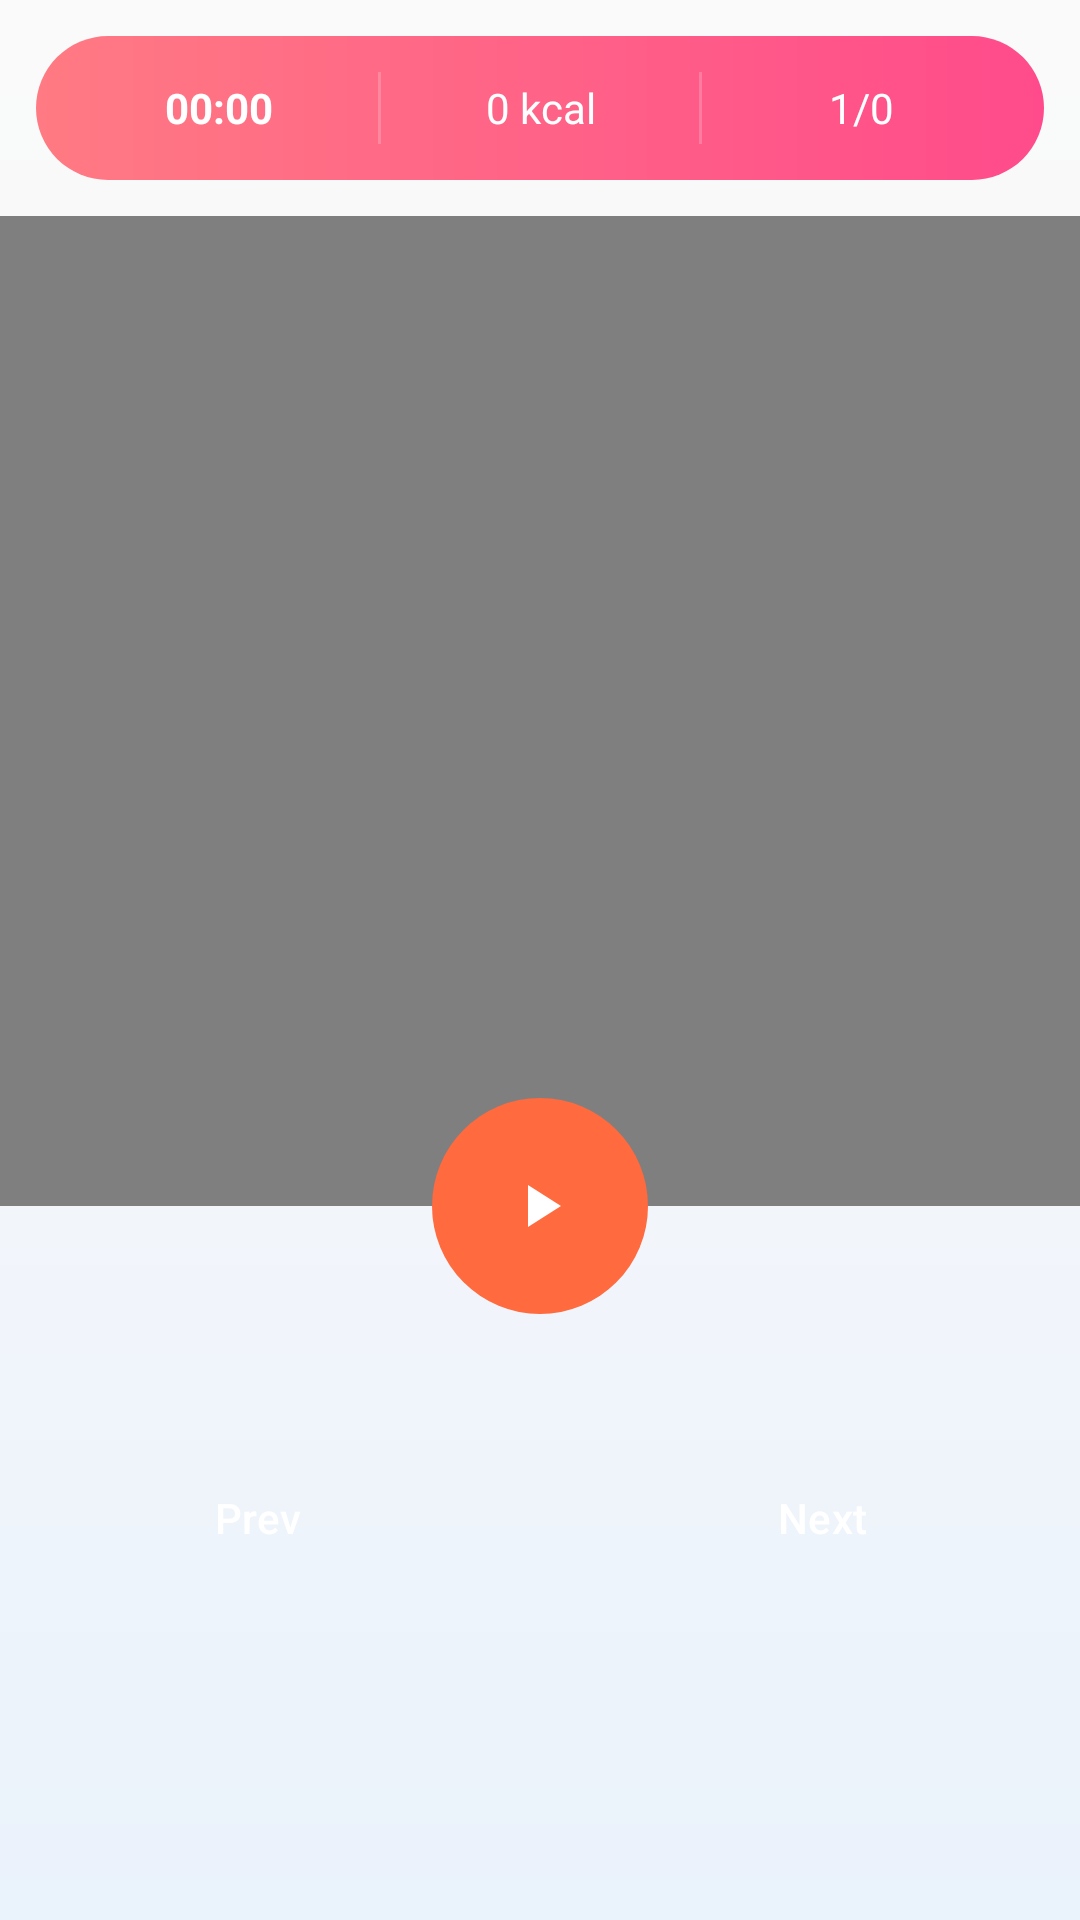

This screen was rendered from an Android layout file. Write that file and the resources it references.
<!-- AndroidManifest.xml: application theme Theme.Workout -->
<!-- res/layout/fragment_workout_player.xml -->
<?xml version="1.0" encoding="utf-8"?>
<androidx.constraintlayout.widget.ConstraintLayout xmlns:android="http://schemas.android.com/apk/res/android"
    xmlns:app="http://schemas.android.com/apk/res-auto"
    xmlns:tools="http://schemas.android.com/tools"
    android:layout_width="match_parent"
    android:layout_height="match_parent"
    android:background="@drawable/bg_theme_gradient"
    tools:context="com.fitness.workout.ui.workouts.WorkoutPlayerFragment">

    
    <LinearLayout
        android:id="@+id/topStatus"
        android:layout_width="0dp"
        android:layout_height="48dp"
        android:orientation="horizontal"
        android:padding="8dp"
        android:background="@drawable/btn_gradient_pink"
        android:gravity="center_vertical"
        app:layout_constraintTop_toTopOf="parent"
        app:layout_constraintStart_toStartOf="parent"
        app:layout_constraintEnd_toEndOf="parent"
        android:layout_margin="12dp"
        android:layout_marginTop="16dp">

        <TextView
            android:id="@+id/tvPlayerTimer"
            android:layout_width="0dp"
            android:layout_weight="1"
            android:layout_height="wrap_content"
            android:text="00:00"
            android:textColor="@color/white"
            android:textStyle="bold"
            android:gravity="center" />

        <View android:layout_width="1dp" android:layout_height="24dp" android:background="#33FFFFFF" />

        <TextView
            android:id="@+id/tvPlayerCalories"
            android:layout_width="0dp"
            android:layout_weight="1"
            android:layout_height="wrap_content"
            android:text="0 kcal"
            android:textColor="@color/white"
            android:gravity="center" />

        <View android:layout_width="1dp" android:layout_height="24dp" android:background="#33FFFFFF" />

        <TextView
            android:id="@+id/tvPlayerIndex"
            android:layout_width="0dp"
            android:layout_weight="1"
            android:layout_height="wrap_content"
            android:text="1/0"
            android:textColor="@color/white"
            android:gravity="center" />
    </LinearLayout>

    
    <VideoView
        android:id="@+id/videoPlayer"
        android:layout_width="0dp"
        android:layout_height="330dp"
        app:layout_constraintTop_toBottomOf="@id/topStatus"
        app:layout_constraintStart_toStartOf="parent"
        app:layout_constraintEnd_toEndOf="parent"
        android:layout_marginTop="12dp"
        android:visibility="visible"
        android:contentDescription="@string/exercise_video_cd" />

    
    <ImageButton
        android:id="@+id/btnPlayerPlay"
        android:layout_width="72dp"
        android:layout_height="72dp"
        android:background="@drawable/circle_bg"
        android:src="@drawable/ic_play"
        app:tint="@color/white"
        android:contentDescription="@string/play_cd"
        app:layout_constraintTop_toBottomOf="@id/videoPlayer"
        app:layout_constraintStart_toStartOf="parent"
        app:layout_constraintEnd_toEndOf="parent"
        android:translationY="-36dp" />

    
    <LinearLayout
        android:id="@+id/controlsRow"
        android:layout_width="0dp"
        android:layout_height="wrap_content"
        android:orientation="horizontal"
        android:gravity="center"
        app:layout_constraintTop_toBottomOf="@id/btnPlayerPlay"
        app:layout_constraintStart_toStartOf="parent"
        app:layout_constraintEnd_toEndOf="parent"
        android:layout_marginTop="8dp">

        <Button
            android:id="@+id/btnPrev"
            android:layout_width="0dp"
            android:layout_weight="1"
            android:layout_height="wrap_content"
            android:text="Prev" />

        <View android:layout_width="16dp" android:layout_height="1dp" />

        <Button
            android:id="@+id/btnNext"
            android:layout_width="0dp"
            android:layout_weight="1"
            android:layout_height="wrap_content"
            android:text="Next" />
    </LinearLayout>

    
    <androidx.recyclerview.widget.RecyclerView
        android:id="@+id/rvPlayerExercises"
        android:layout_width="0dp"
        android:layout_height="0dp"
        app:layout_constraintTop_toBottomOf="@id/controlsRow"
        app:layout_constraintStart_toStartOf="parent"
        app:layout_constraintEnd_toEndOf="parent"
        app:layout_constraintBottom_toBottomOf="parent"
        android:layout_margin="12dp" />

</androidx.constraintlayout.widget.ConstraintLayout>
<!-- resources referenced by this layout -->
<resources>
  <color name="white">#FFFFFFFF</color>
  <!-- drawable bg_theme_gradient (drawable) -->
  <?xml version="1.0" encoding="utf-8"?>
  <shape xmlns:android="http://schemas.android.com/apk/res/android"
      android:shape="rectangle">
  
      
      <gradient
          android:startColor="#FFFAFAFA"
          android:centerColor="#FFF5F7FB"
          android:endColor="#FFEAF2FB"
          android:angle="270" />
  
      
      <stroke android:width="0dp" android:color="#00000000" />
      <corners android:radius="0dp" />
  </shape>
  <!-- drawable btn_gradient_pink (drawable) -->
  <shape xmlns:android="http://schemas.android.com/apk/res/android" android:shape="rectangle">
      <gradient
          android:angle="0"
          android:startColor="#FF7A83"
          android:endColor="#FF4B8B" />
      <corners android:radius="28dp" />
  </shape>
  <!-- drawable circle_bg (drawable) -->
  <?xml version="1.0" encoding="utf-8"?>
  <shape xmlns:android="http://schemas.android.com/apk/res/android"
      android:shape="oval">
      <solid android:color="@color/accent_orange" />
  
  </shape>
  <!-- drawable ic_play (drawable) -->
  <?xml version="1.0" encoding="utf-8"?>
  <vector xmlns:android="http://schemas.android.com/apk/res/android"
      android:width="24dp"
      android:height="24dp"
      android:viewportWidth="24"
      android:viewportHeight="24">
  
      
      <path
          android:fillColor="#FF000000"
          android:pathData="M8,5v14l11,-7z" />
  </vector>
  <string name="exercise_video_cd">exercise video</string>
  <string name="play_cd">play</string>
  <style name="Theme.Workout" parent="Base.Theme.Workout" />
  <color name="accent_orange">#FF6A3E</color>
  <style name="Base.Theme.Workout" parent="Theme.Material3.DayNight.NoActionBar">
          <item name="android:statusBarColor">@color/accent_orange</item>
          <item name="android:windowLightStatusBar">false</item>
          <item name="android:windowOptOutEdgeToEdgeEnforcement" tools:targetApi="35">true</item>
  
          
          <item name="colorPrimary">@color/accent_orange</item>
          <item name="colorOnPrimary">@color/white</item>
          <item name="colorSecondary">@color/white</item>
          <item name="colorSurface">@color/white</item>
          <item name="android:textColor">@color/text_primary</item>
          <item name="android:colorAccent">@color/accent_orange</item>
  
          
          <item name="buttonStyle">@style/Widget.Workout.Button</item>
      </style>
  <color name="text_primary">#212121</color>
  <style name="Widget.Workout.Button" parent="Widget.Material3.Button">
          <item name="android:backgroundTint">@color/accent_orange</item>
          <item name="android:textColor">@color/white</item>
          <item name="android:paddingLeft">16dp</item>
          <item name="android:paddingRight">16dp</item>
      </style>
</resources>
